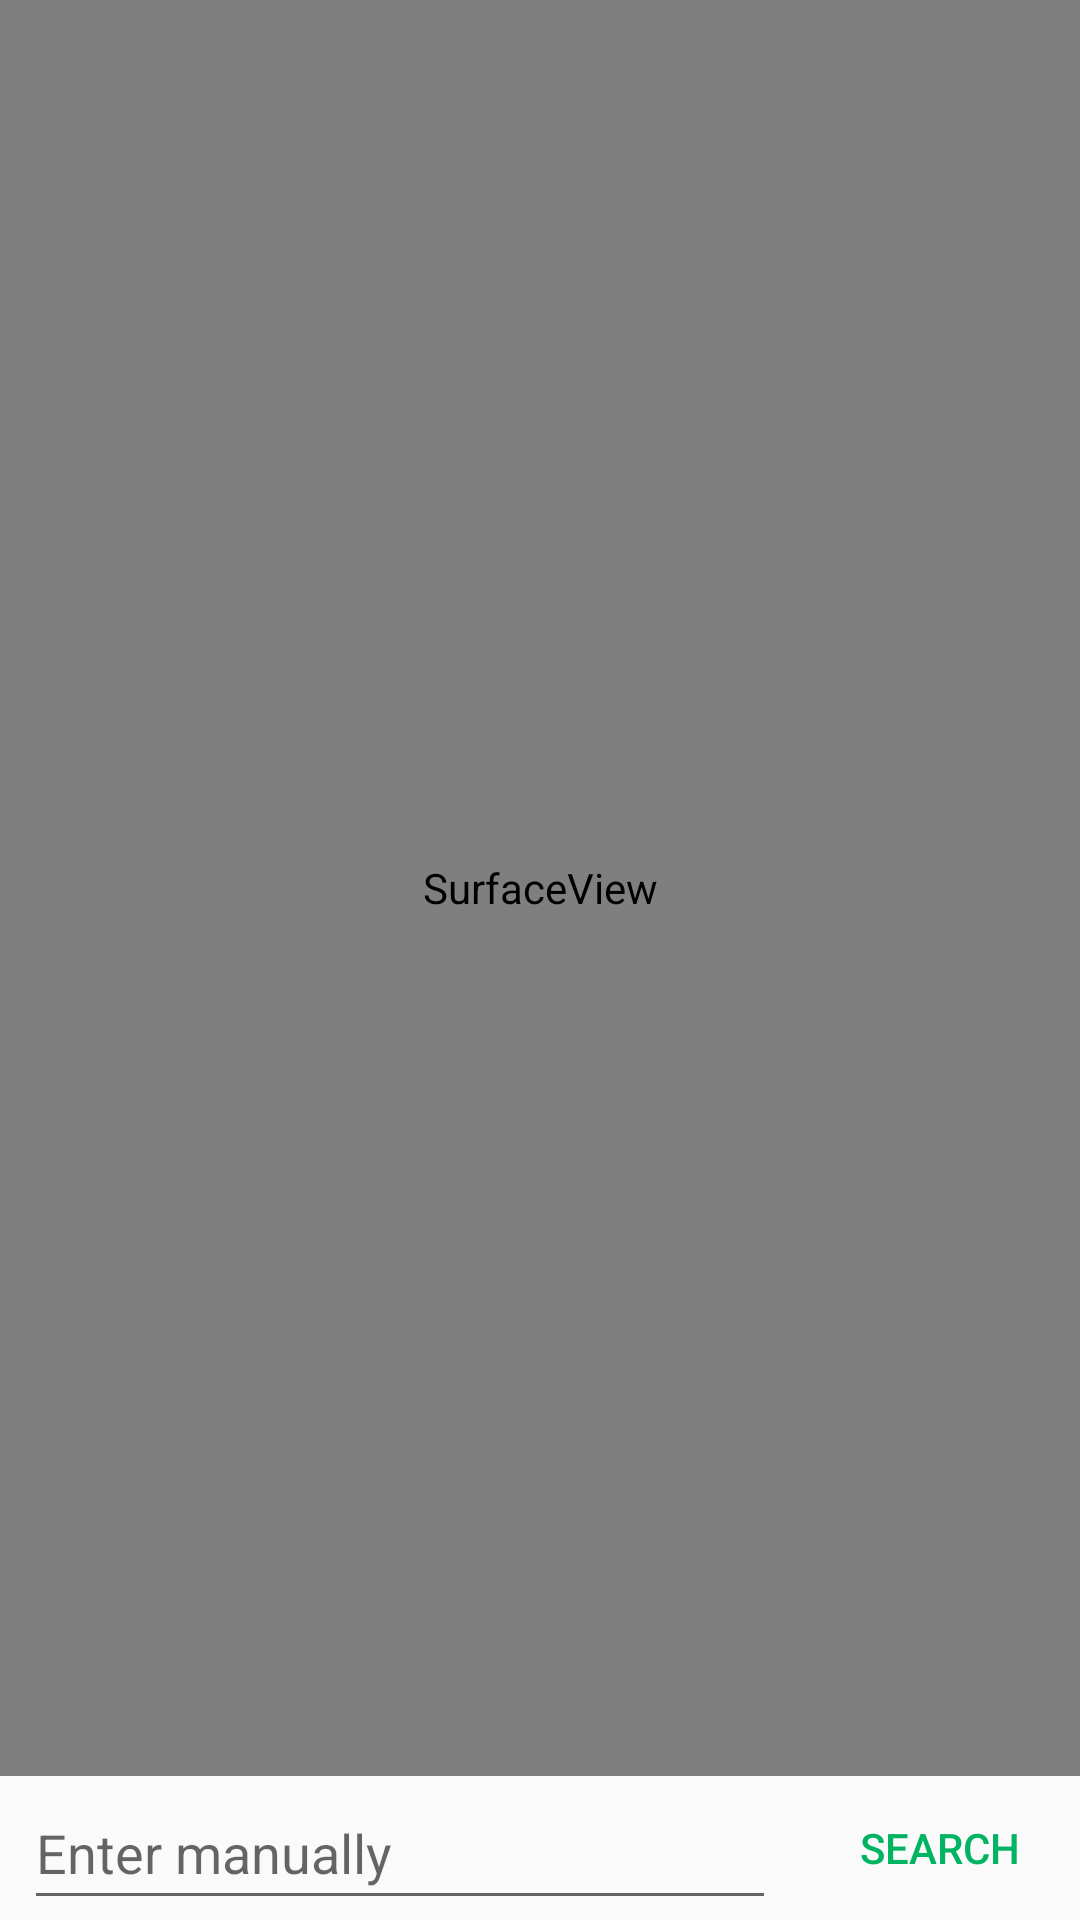

The Android layout XML behind this screen, and the referenced resources:
<!-- AndroidManifest.xml: application theme AppTheme -->
<!-- res/layout/fragment_scan.xml -->
<?xml version="1.0" encoding="utf-8"?>

<androidx.constraintlayout.widget.ConstraintLayout xmlns:android="http://schemas.android.com/apk/res/android"
    xmlns:app="http://schemas.android.com/apk/res-auto"
    android:layout_width="match_parent"
    android:layout_height="match_parent"
    android:windowSoftInputMode="adjustPan">

    <LinearLayout
        android:layout_width="0dp"
        android:layout_height="0dp"
        android:orientation="horizontal"
        app:layout_constraintBottom_toTopOf="@+id/bottomLayoutScan"
        app:layout_constraintEnd_toEndOf="parent"
        app:layout_constraintStart_toStartOf="parent"
        app:layout_constraintTop_toTopOf="parent">

        <SurfaceView
            android:id="@+id/cameraPreview"
            android:layout_width="match_parent"
            android:layout_height="match_parent"/>
    </LinearLayout>

    <LinearLayout
        android:id="@+id/bottomLayoutScan"
        android:layout_width="match_parent"
        android:layout_height="wrap_content"
        android:orientation="horizontal"
        app:layout_constraintBottom_toBottomOf="parent"
        app:layout_constraintStart_toStartOf="parent">

        <EditText
            android:id="@+id/eanInput"
            android:layout_width="0dp"
            android:layout_height="match_parent"
            android:layout_marginStart="8dp"
            android:layout_marginEnd="8dp"
            android:layout_weight="1"
            android:hint="@string/enterManually"
            android:inputType="number"
            android:importantForAutofill="no"/>

        <androidx.constraintlayout.widget.ConstraintLayout
            android:layout_width="wrap_content"
            android:layout_height="match_parent"
            android:layout_marginStart="8dp"
            android:layout_marginEnd="8dp">

            <Button
                android:id="@+id/searchBtn"
                style="@android:style/Widget.Material.Light.Button.Borderless.Small"
                android:layout_width="wrap_content"
                android:layout_height="wrap_content"
                android:text="@string/search"
                android:textColor="#00B462"
                app:layout_constraintStart_toStartOf="parent"
                app:layout_constraintTop_toTopOf="parent" />

            <ProgressBar
                android:id="@+id/progress"
                style="@android:style/Widget.Material.Light.ProgressBar.Small"
                android:layout_width="wrap_content"
                android:layout_height="wrap_content"


                android:elevation="2dp"
                android:visibility="gone"
                app:layout_constraintBottom_toBottomOf="@+id/searchBtn"
                app:layout_constraintEnd_toEndOf="parent"
                app:layout_constraintStart_toStartOf="@+id/searchBtn"
                app:layout_constraintTop_toTopOf="@+id/searchBtn" />

        </androidx.constraintlayout.widget.ConstraintLayout>
    </LinearLayout>
</androidx.constraintlayout.widget.ConstraintLayout>
<!-- resources referenced by this layout -->
<resources>
  <string name="enterManually">Enter manually</string>
  <string name="search">Search</string>
  <style name="AppTheme" parent="Theme.AppCompat.DayNight.DarkActionBar">
          <item name="colorPrimary">@color/colorPrimary</item>
          <item name="colorPrimaryDark">@color/colorPrimaryDark</item>
          <item name="colorAccent">@color/colorAccent</item>
          <item name="android:textColor">@color/colorText</item>
          <item name="android:windowAnimationStyle">@style/WindowAnimationTransition</item>
      </style>
  <color name="colorPrimary">#00B462</color>
  <color name="colorPrimaryDark">#00B462</color>
  <color name="colorAccent">#00B462</color>
  <color name="colorText">#676767</color>
  <style name="WindowAnimationTransition">
          <item name="android:windowEnterAnimation">@android:anim/fade_in</item>
          <item name="android:windowExitAnimation">@android:anim/fade_out</item>
      </style>
</resources>
